Run: headless pygame with SDL's dummy video driver; simulated clock (each Clock.tick advances the game by its frame time, no real sleeping); random seed 0; keys injected as events and as key.get_pressed() state; no mouse input.
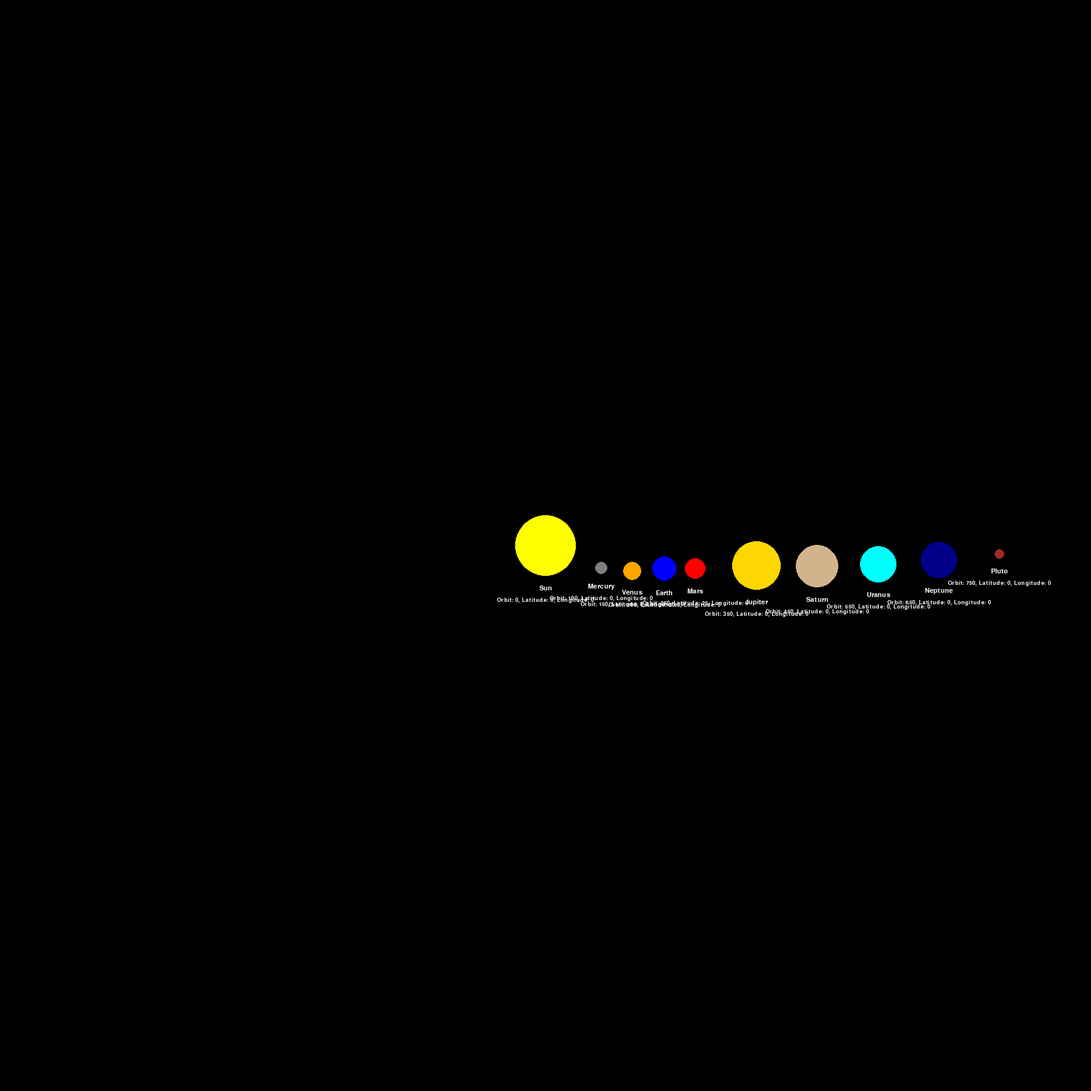
Frame 1 of 4 · flips 1–60 · no input
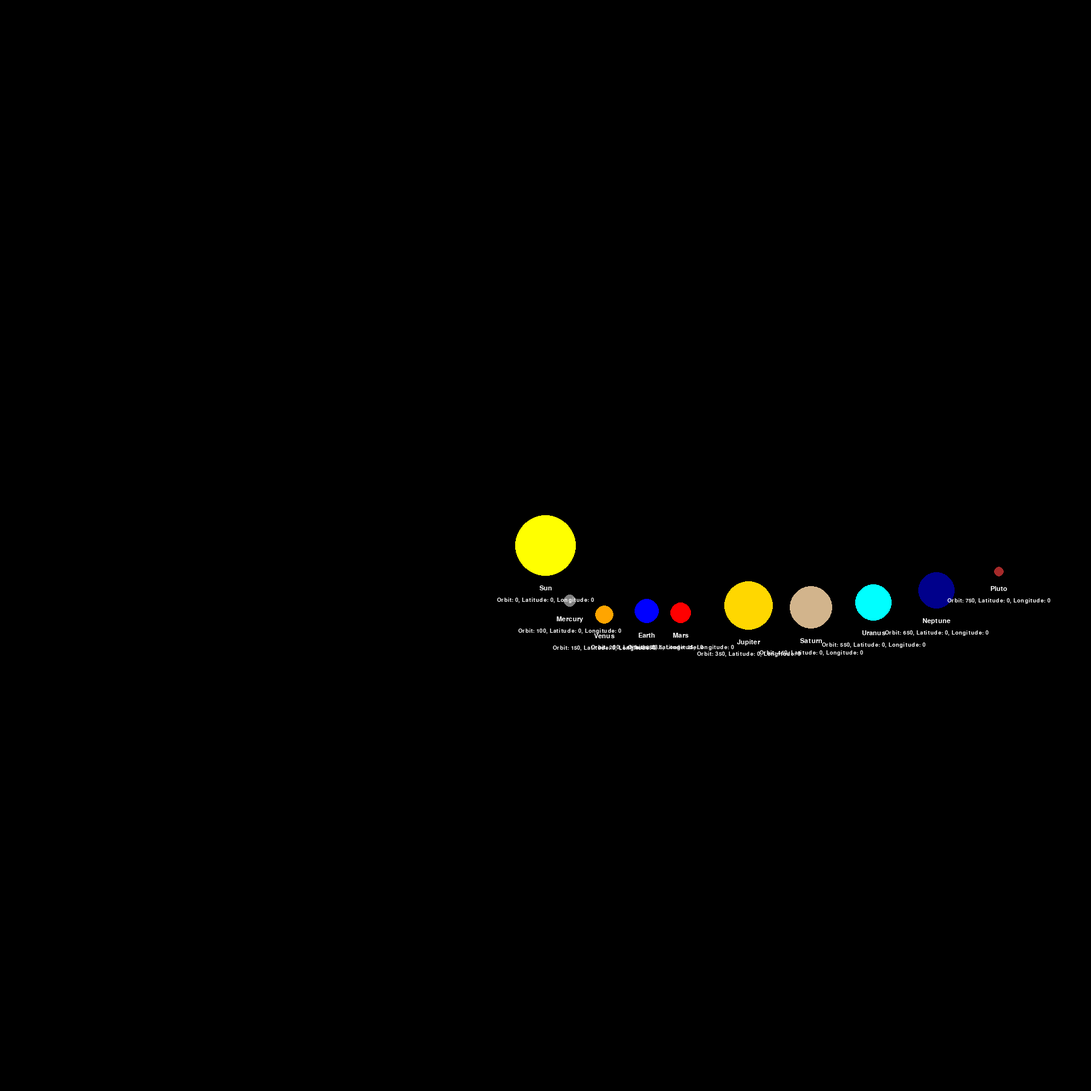
Frame 2 of 4 · flips 61–180 · tapped SPACE, RETURN · held RIGHT (→), D
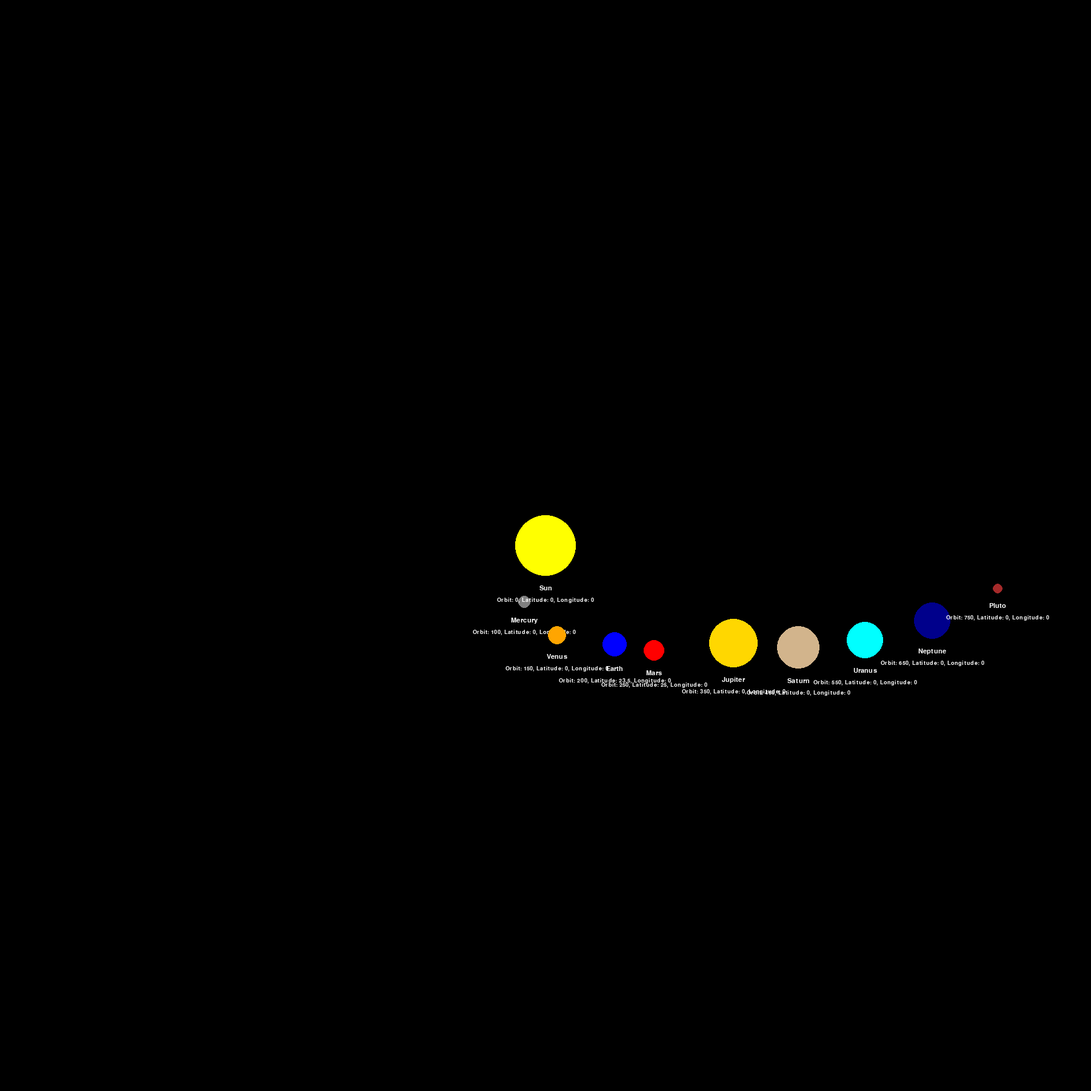
Frame 3 of 4 · flips 181–300 · held DOWN (↓), S
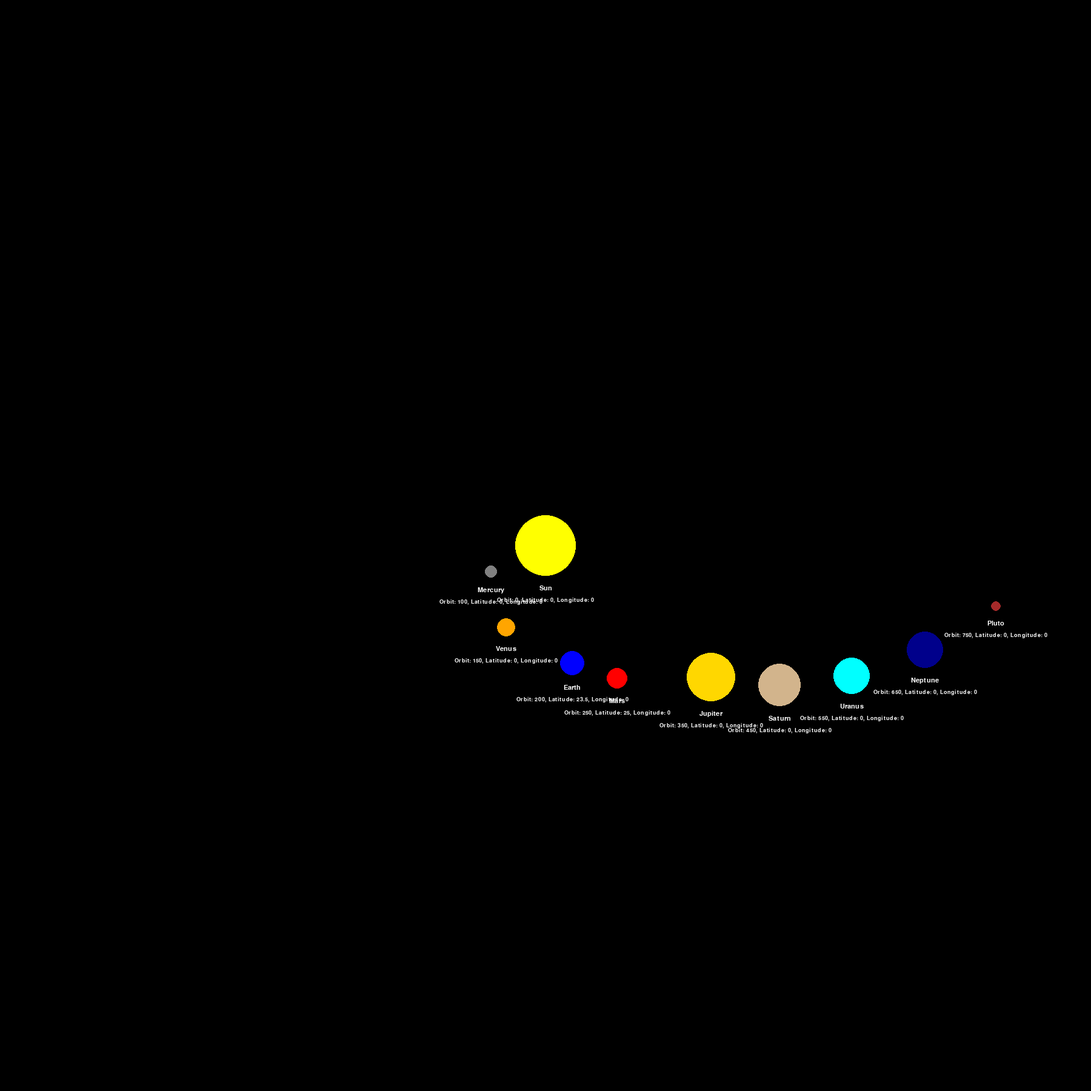
Frame 4 of 4 · flips 301–420 · held LEFT (←), A, UP (↑), W

The pygame program that drew these frames:

import math
import pygame

SCREEN_WIDTH = 1800
SCREEN_HEIGHT = 1800
SUN_RADIUS = 50

# Planet data: name, radius, orbit radius, orbit speed, color, latitude, longitude
PLANETS = [
    ("Mercury", 10, 100, 0.02, (128, 128, 128), 0, 0),       # Gray
    ("Venus", 15, 150, 0.015, (255, 165, 0), 0, 0),          # Orange
    ("Earth", 20, 200, 0.01, (0, 0, 255), 23.5, 0),          # Blue
    ("Mars", 17, 250, 0.008, (255, 0, 0), 25, 0),            # Red
    ("Jupiter", 40, 350, 0.005, (255, 215, 0), 0, 0),        # Gold
    ("Saturn", 35, 450, 0.004, (210, 180, 140), 0, 0),       # Tan
    ("Uranus", 30, 550, 0.003, (0, 255, 255), 0, 0),         # Cyan
    ("Neptune", 30, 650, 0.002, (0, 0, 139), 0, 0),          # Dark Blue
    ("Pluto", 8, 750, 0.001, (165, 42, 42), 0, 0)            # Brown
]

class CelestialBody:
    def __init__(self, name, radius, orbit_radius, orbit_speed, color, latitude, longitude):
        self.name = name
        self.radius = radius
        self.orbit_radius = orbit_radius
        self.orbit_speed = orbit_speed
        self.color = color
        self.angle = 0
        self.latitude = latitude
        self.longitude = longitude

    def update(self, dt):
        self.angle += self.orbit_speed * dt

    def get_position(self):
        x = SCREEN_WIDTH // 2 + math.cos(self.angle) * self.orbit_radius
        y = SCREEN_HEIGHT // 2 + math.sin(self.angle) * self.orbit_radius
        return x, y

    def calculate_volume(self):
        volume = (4 / 3) * math.pi * self.radius ** 3
        return volume

    def calculate_surface_area(self):
        surface_area = 4 * math.pi * self.radius ** 2
        return surface_area

    def calculate_orbital_velocity(self):
        orbital_velocity = 2 * math.pi * self.orbit_radius / self.orbit_speed
        return orbital_velocity

    def calculate_gravitational_force(self, other_body):
        distance = math.sqrt((self.latitude - other_body.latitude) ** 2 + (self.longitude - other_body.longitude) ** 2)

    # Check if the distance is zero to avoid division by zero
        if distance == 0:
            return float("inf")  # Return infinity when the distance is zero

        gravitational_force = (6.67430e-11 * self.calculate_mass() * other_body.calculate_mass()) / distance ** 2
        return gravitational_force

    def calculate_mass(self):
        mass = (4 / 3) * math.pi * self.radius ** 3 * 1000  # Assuming density of 1000 kg/m^3
        return mass

def create_celestial_body(name, radius, orbit_radius, orbit_speed, color, latitude, longitude):
    return CelestialBody(name, radius, orbit_radius, orbit_speed, color, latitude, longitude)

def draw_celestial_body(screen, body):
    x, y = body.get_position()

    # Display the name
    name_text = body.name
    name_font = pygame.font.SysFont("Arial", 16)
    name_surface = name_font.render(name_text, True, (255, 255, 255))
    name_rect = name_surface.get_rect(center=(int(x), int(y) + body.radius + 20))
    screen.blit(name_surface, name_rect)

    # Display additional information
    info_text = f"Orbit: {body.orbit_radius}, Latitude: {body.latitude}, Longitude: {body.longitude}"
    info_font = pygame.font.SysFont("Arial", 14)
    info_surface = info_font.render(info_text, True, (255, 255, 255))
    info_rect = info_surface.get_rect(center=(int(x), int(y) + body.radius + 40))
    screen.blit(info_surface, info_rect)

    # Draw the body
    pygame.draw.circle(screen, body.color, (int(x), int(y)), body.radius)

def main():
    pygame.init()
    screen = pygame.display.set_mode((SCREEN_WIDTH, SCREEN_HEIGHT))
    pygame.display.set_caption("Solar System")

    clock = pygame.time.Clock()

    sun = create_celestial_body("Sun", SUN_RADIUS, 0, 0, (255, 255, 0), 0, 0)
    planets = []

    for planet_data in PLANETS:
        name, radius, orbit_radius, orbit_speed, color, latitude, longitude = planet_data
        planet = create_celestial_body(name, radius, orbit_radius, orbit_speed, color, latitude, longitude)
        planets.append(planet)

    is_running = True

    while is_running:
        dt = clock.tick(60) / 50.0  # Elapsed time in seconds

        for event in pygame.event.get():
            if event.type == pygame.QUIT:
                is_running = False

        screen.fill((0, 0, 0))

        for planet in planets:
            planet.update(dt)
            draw_celestial_body(screen, planet)

            # Perform scientific calculations for each planet
            volume = planet.calculate_volume()
            surface_area = planet.calculate_surface_area()
            orbital_velocity = planet.calculate_orbital_velocity()
            gravitational_force = planet.calculate_gravitational_force(sun)

            print(f"Planet: {planet.name}")
            print(f"Volume: {volume}")
            print(f"Surface Area: {surface_area}")
            print(f"Orbital Velocity: {orbital_velocity}")
            print(f"Gravitational Force (with Sun): {gravitational_force}")
            print("-----------------------")

        draw_celestial_body(screen, sun)
        pygame.display.flip()
    pygame.quit()

if __name__ == "__main__":
    main()
